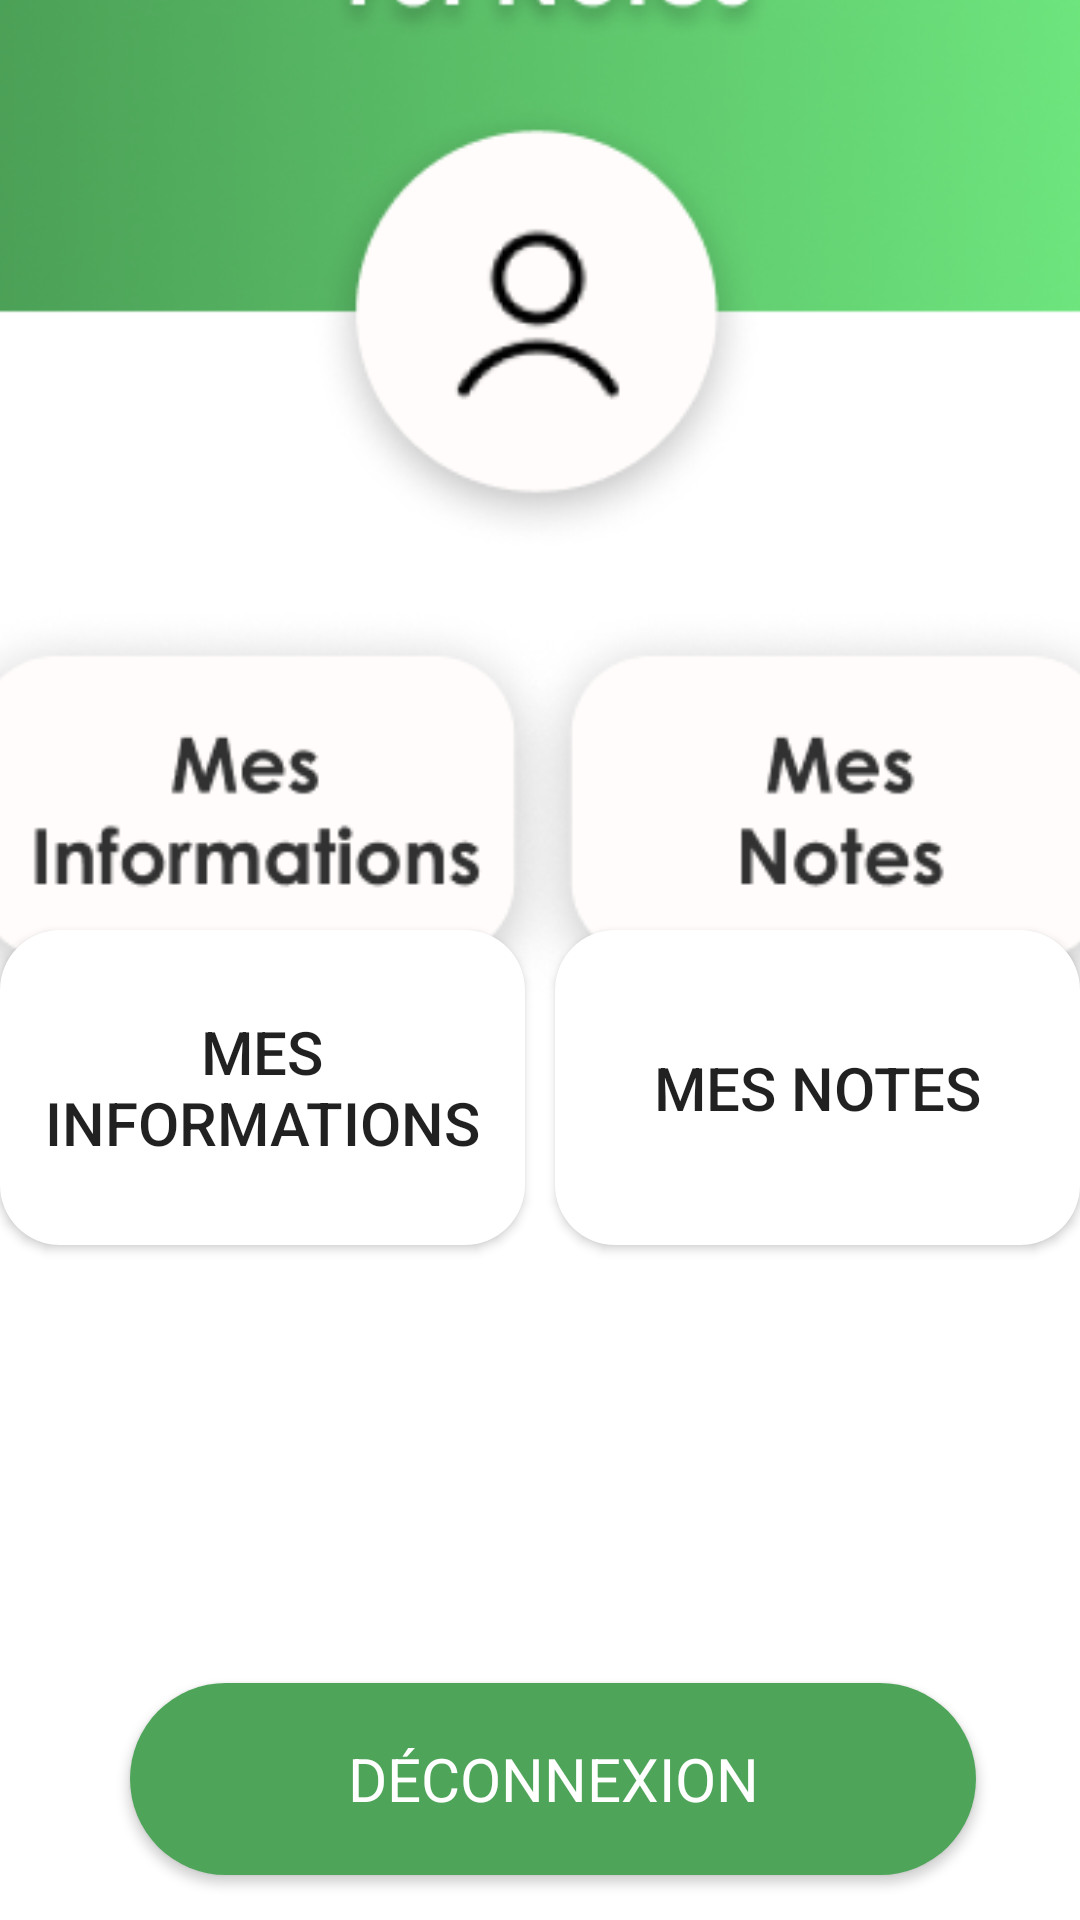

Android layout source for this screen:
<!-- AndroidManifest.xml: application theme Theme.FSI_App -->
<!-- res/layout/activity_2.xml -->
<?xml version="1.0" encoding="utf-8"?>
<androidx.constraintlayout.widget.ConstraintLayout xmlns:android="http://schemas.android.com/apk/res/android"
    xmlns:app="http://schemas.android.com/apk/res-auto"
    xmlns:tools="http://schemas.android.com/tools"
    android:layout_width="match_parent"
    android:layout_height="match_parent">

    <ImageView
        android:id="@+id/imageView"
        android:layout_width="568dp"
        android:layout_height="890dp"
        android:layout_marginTop="95dp"
        app:layout_constraintBottom_toBottomOf="parent"
        app:layout_constraintEnd_toEndOf="parent"
        app:layout_constraintHorizontal_bias="0.503"
        app:layout_constraintStart_toStartOf="parent"
        app:layout_constraintTop_toTopOf="parent"
        app:layout_constraintVertical_bias="1.0"
        app:srcCompat="@drawable/p5" />

    <Button
        android:id="@+id/button2"
        android:layout_width="175dp"
        android:layout_height="105dp"
        android:layout_marginTop="310dp"
        android:background="@drawable/form"
        android:text="Mes Informations"
        android:textSize="20dp"
        app:layout_constraintStart_toStartOf="parent"
        app:layout_constraintTop_toTopOf="parent" />

    <Button
        android:id="@+id/button3"
        android:layout_width="175dp"
        android:layout_height="105dp"
        android:layout_marginTop="310dp"
        android:background="@drawable/form"
        android:text="Mes Notes"
        android:textSize="20dp"
        app:layout_constraintEnd_toEndOf="parent"
        app:layout_constraintTop_toTopOf="parent" />

    <Button
        android:id="@+id/deconnexion"
        android:layout_width="282dp"
        android:layout_height="64dp"
        android:layout_marginStart="20dp"
        android:layout_marginBottom="15dp"
        android:background="@drawable/gradient"
        android:backgroundTint="#4EA459"
        android:fontFamily="sans-serif"
        android:text="Déconnexion"
        android:textColor="@color/white"
        android:textSize="20dp"
        app:layout_constraintBottom_toBottomOf="parent"
        app:layout_constraintEnd_toEndOf="parent"
        app:layout_constraintHorizontal_bias="0.400"
        app:layout_constraintStart_toStartOf="parent" />
</androidx.constraintlayout.widget.ConstraintLayout>
<!-- resources referenced by this layout -->
<resources>
  <!-- drawable form (drawable) -->
  <?xml version="1.0" encoding="utf-8"?>
  <shape xmlns:android="http://schemas.android.com/apk/res/android">
  
  <gradient
      android:type="linear"
      android:angle="0"
      android:startColor="@color/white"
      android:centerColor="@color/white"
      android:endColor="@color/white"
      >
  </gradient>
  
      <corners
  android:radius="20dp"
          >
      </corners>
  
  </shape>
  <!-- drawable gradient (drawable) -->
  <?xml version="1.0" encoding="utf-8"?>
  <shape xmlns:android="http://schemas.android.com/apk/res/android">
  
  <gradient
      android:type="linear"
      android:angle="0"
      android:startColor="#2B8A38"
      android:endColor="#7CE089"
      >
  </gradient>
  
      <corners
  android:radius="90dp"
          >
      </corners>
  
  </shape>
  <!-- drawable p5: png bitmap (drawable, 181742 bytes) -->
  <style name="Theme.FSI_App" parent="Base.Theme.FSI_App" />
  <style name="Base.Theme.FSI_App" parent="Theme.AppCompat.Light.NoActionBar">
          
          
      </style>
  <!-- not gathered from this repository: default colours our renderer supplied (Android Studio template values) -->
  <color name="white">#FFFFFFFF</color>
</resources>
